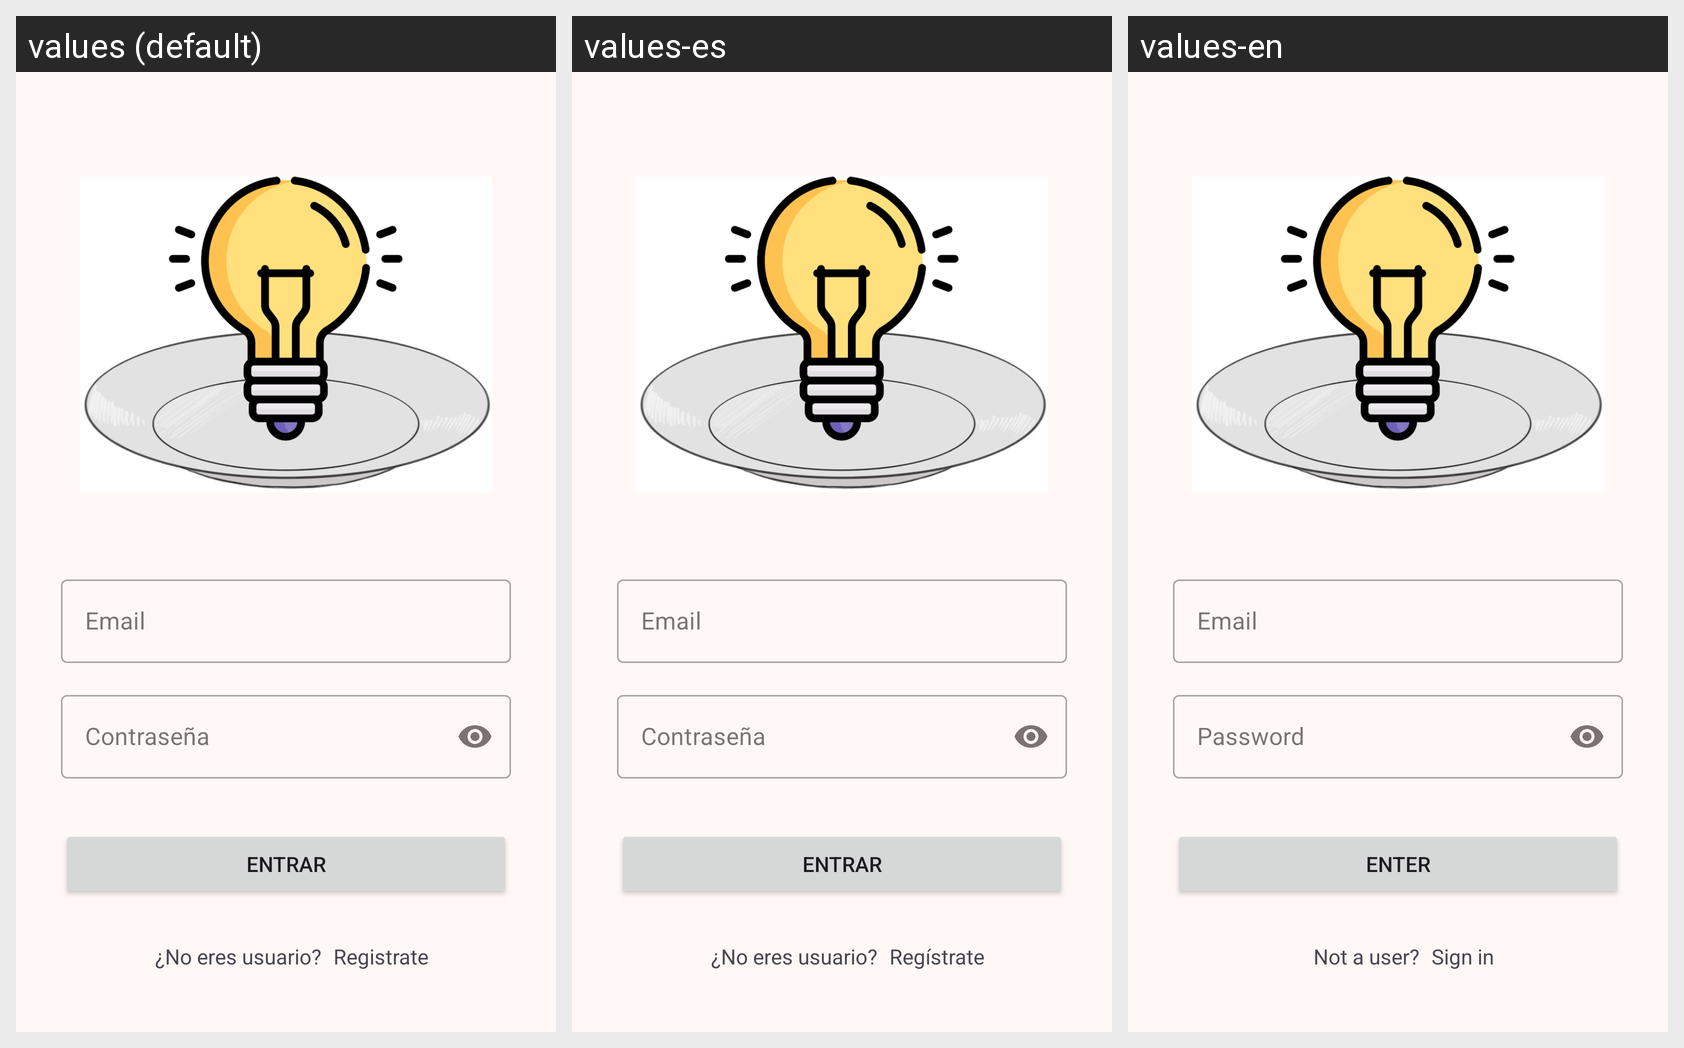

Here is an Android app screen in its default locale and in the app's own translations. Write out the translated-string differences for the strings that appear on this screen.
Android screen res/layout/activity_inicio_sesion.xml rendered under 3 locales, left to right: values (default), values-es, values-en. Device: Nexus 5 (rendered at 1080×1920; each locale shown at half size, 540×960, under a caption strip naming it); theme AppTheme.
Strings drawn on this screen, with the default value and each locale's value (text and hints the layout hard-codes, and strings that could not be matched under every locale, appear in the picture but are not listed):

email
  values: Email
  values-es: Email  [not translated; the default value is used]
  values-en: Email  [not translated; the default value is used]

password
  values: Contraseña
  values-es: Contraseña
  values-en: Password

enter
  values: Entrar
  values-es: Entrar
  values-en: Enter

userQuestion
  values: ¿No eres usuario?
  values-es: ¿No eres usuario?
  values-en: Not a user?

registrate
  values: Registrate
  values-es: Regístrate
  values-en: Sign in
